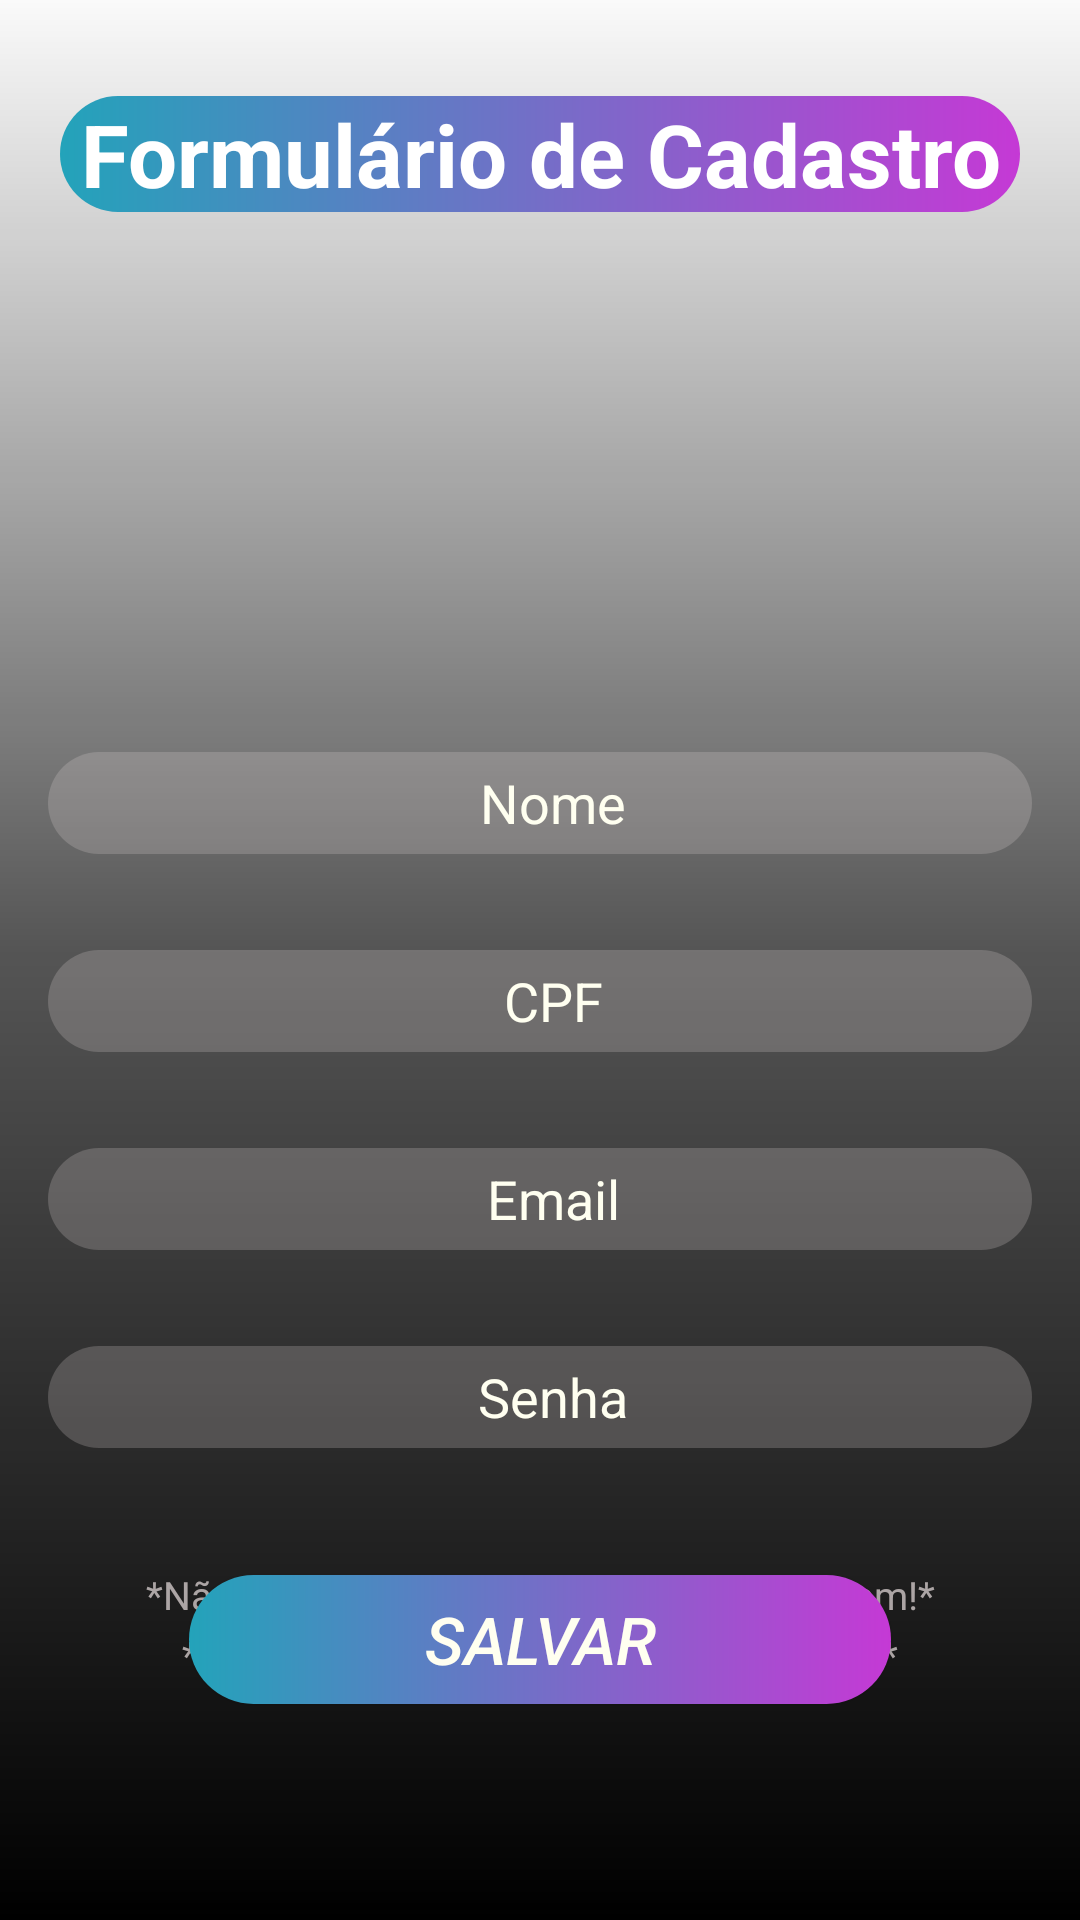

Reconstruct the res/layout file that produces this screen, plus the resources it refers to.
<!-- AndroidManifest.xml: application theme AppTheme -->
<!-- res/layout/activity_cadastro.xml -->
<?xml version="1.0" encoding="utf-8"?>
<androidx.constraintlayout.widget.ConstraintLayout xmlns:android="http://schemas.android.com/apk/res/android"
    xmlns:app="http://schemas.android.com/apk/res-auto"
    xmlns:tools="http://schemas.android.com/tools"
    android:layout_width="match_parent"
    android:layout_height="match_parent"
    tools:context=".ui.CadastroActivity">


    <androidx.appcompat.widget.AppCompatImageView
        android:id="@+id/appCompatImageView2"
        android:layout_width="match_parent"
        android:layout_height="match_parent"
        android:scaleType="centerCrop"
        android:src="@drawable/fundo" />

    <View
        android:layout_width="match_parent"
        android:layout_height="match_parent"
        android:background="@drawable/bg_layer_gradient_cad" />


    <TextView
        android:id="@+id/textViewTitulo"
        android:layout_width="match_parent"
        android:layout_height="wrap_content"
        android:layout_marginLeft="20dp"
        android:layout_marginTop="32dp"
        android:layout_marginRight="20dp"
        android:background="@drawable/bg_button_normal"
        android:gravity="center"
        android:text="Formulário de Cadastro"
        android:textColor="@color/white"
        android:textSize="14pt"
        android:textStyle="bold"
        android:textAlignment="center"
        app:layout_constraintLeft_toLeftOf="parent"
        app:layout_constraintRight_toRightOf="parent"
        app:layout_constraintTop_toTopOf="parent" />

    <EditText
        android:id="@+id/editTextNome"
        android:layout_width="match_parent"
        android:layout_height="34dp"
        android:layout_marginLeft="16dp"
        android:layout_marginTop="180dp"
        android:layout_marginRight="16dp"
        android:background="@drawable/bg_acesso"
        android:hint="  Nome"
        android:textColor="@color/white"
        android:textColorHint="@color/Marfim"
        android:textSize="18dp"
        android:textAlignment="center"
        app:layout_constraintLeft_toLeftOf="parent"
        app:layout_constraintRight_toRightOf="parent"
        app:layout_constraintTop_toBottomOf="@+id/textViewTitulo" />

    <EditText
        android:id="@+id/editTextCpf"
        android:layout_width="match_parent"
        android:layout_height="34dp"
        android:layout_marginLeft="16dp"
        android:layout_marginTop="32dp"
        android:layout_marginRight="16dp"
        android:background="@drawable/bg_acesso"
        android:hint="  CPF"
        android:textColor="@color/white"
        android:textColorHint="@color/Marfim"
        android:textSize="18dp"
        android:textAlignment="center"
        app:layout_constraintLeft_toLeftOf="parent"
        app:layout_constraintRight_toRightOf="parent"
        app:layout_constraintTop_toBottomOf="@+id/editTextNome" />

    <EditText
        android:id="@+id/editTextEmail"
        android:layout_height="34dp"
        android:layout_marginLeft="16dp"
        android:layout_marginTop="32dp"
        android:layout_marginRight="16dp"
        android:background="@drawable/bg_acesso"
        android:hint="  Email"
        android:textColor="@color/white"
        android:textColorHint="@color/Marfim"
        android:textSize="18dp"
        android:textAlignment="center"
        app:layout_constraintLeft_toLeftOf="parent"
        app:layout_constraintRight_toRightOf="parent"
        app:layout_constraintTop_toBottomOf="@+id/editTextCpf"
        android:layout_width="match_parent" />

    <EditText
        android:id="@+id/editTextSenha"
        android:layout_width="match_parent"
        android:layout_height="34dp"
        android:layout_marginLeft="16dp"
        android:layout_marginTop="32dp"
        android:layout_marginRight="16dp"
        android:background="@drawable/bg_acesso"
        android:hint="  Senha"
        android:textColor="@color/white"
        android:textColorHint="@color/Marfim"
        android:textSize="18dp"
        android:textAlignment="center"
        app:layout_constraintLeft_toLeftOf="parent"
        app:layout_constraintRight_toRightOf="parent"
        app:layout_constraintTop_toBottomOf="@+id/editTextEmail" />

    <TextView
        android:id="@+id/textViewAviso1"
        android:layout_width="match_parent"
        android:layout_height="wrap_content"
        android:layout_marginTop="20dp"
        android:text="*Verifique seus dados antes de SALVAR!*"
        android:textAlignment="center"
        android:textColor="@color/gray"
        android:textSize="13dp"
        app:layout_constraintLeft_toLeftOf="parent"
        app:layout_constraintRight_toRightOf="parent"
        app:layout_constraintTop_toTopOf="@+id/textViewAviso2"/>

    <TextView
        android:id="@+id/textViewAviso2"
        android:layout_width="match_parent"
        android:layout_height="wrap_content"
        android:layout_marginTop="40dp"
        android:text="*Não compartilhe seus dados com ninguem!*"
        android:textAlignment="center"
        android:textColor="@color/gray"
        android:textSize="13dp"
        app:layout_constraintLeft_toLeftOf="parent"
        app:layout_constraintRight_toRightOf="parent"
        app:layout_constraintTop_toBottomOf="@+id/editTextSenha" />


    <Button
        android:id="@+id/buttonSalvar"
        android:layout_width="match_parent"
        android:layout_height="43dp"
        android:layout_marginLeft="63dp"
        android:layout_marginRight="63dp"
        android:layout_marginBottom="72dp"
        android:background="@drawable/bg_button_normal"
        android:onClick="salvar"
        android:text="SALVAR"
        android:textAllCaps="false"
        android:textColor="@color/Marfim"
        android:textSize="22dp"
        android:textStyle="italic"
        app:layout_constraintBottom_toBottomOf="parent"
        app:layout_constraintLeft_toLeftOf="parent"
        app:layout_constraintRight_toRightOf="parent" />


</androidx.constraintlayout.widget.ConstraintLayout>
<!-- resources referenced by this layout -->
<resources>
  <color name="Marfim">#fffff0</color>
  <color name="gray">#C6D6CDCD</color>
  <color name="white">#FFFFFF</color>
  <!-- drawable bg_acesso (drawable) -->
  <?xml version="1.0" encoding="utf-8"?>
  <shape xmlns:android="http://schemas.android.com/apk/res/android"
      android:shape="rectangle">
  
      <solid android:color="#39DFD6D6"/>
      <corners android:radius="50dp"/>
  
  </shape>
  <!-- drawable bg_button_normal (drawable) -->
  <?xml version="1.0" encoding="utf-8"?>
  <shape xmlns:android="http://schemas.android.com/apk/res/android"
      android:shape="rectangle">
  
      <gradient
          android:endColor="#C539D5"
          android:startColor="#23A3BA" />
  
      <corners android:radius="50dp"/>
  
  </shape>
  <!-- drawable bg_layer_gradient_cad (drawable) -->
  <?xml version="1.0" encoding="utf-8"?>
  <shape xmlns:android="http://schemas.android.com/apk/res/android" android:shape="rectangle">
  
      <gradient
          android:endColor="@android:color/transparent"
          android:startColor="@color/black"
          android:angle="90"
          android:centerColor="#AA000000"/>
  
  </shape>
  <style name="AppTheme" parent="Theme.AppCompat.Light.DarkActionBar">
          
          <item name="colorPrimary">@color/Laranja2</item>
          
      </style>
  <color name="black">#000000</color>
  <color name="Laranja2">#EC440F</color>
</resources>
